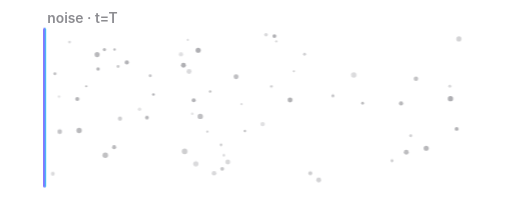
t = 0.00 s
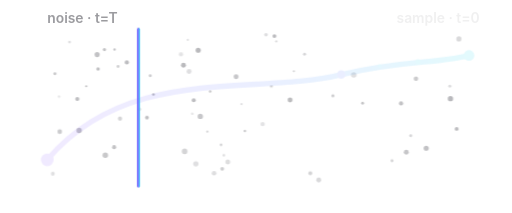
t = 1.16 s
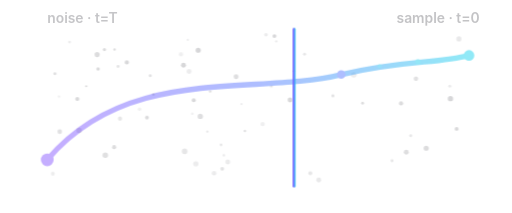
t = 1.65 s
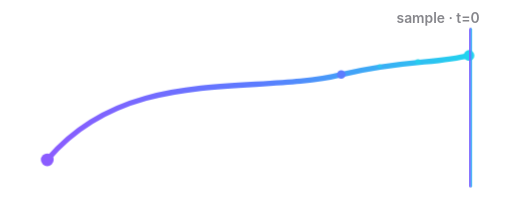
t = 2.83 s
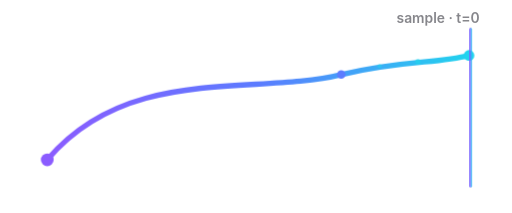
t = 3.63 s
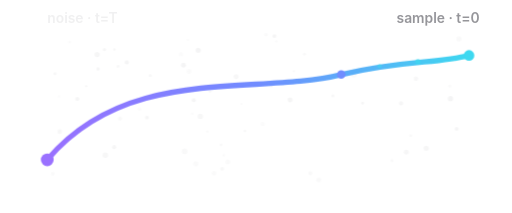
t = 4.54 s

The animated SVG that drew these frames (rendered in a browser with its animation timeline set to each time). Animation: 3 CSS @keyframes rules; one cycle of 5.50 s, repeats indefinitely.

<svg xmlns="http://www.w3.org/2000/svg" viewBox="0 0 480 200" width="480" height="200" fill="none" role="img" aria-label="Diffusion: noise resolves into a sample">
  <defs>
    <linearGradient id="g" x1="0" y1="0" x2="1" y2="1">
      <stop offset="0" stop-color="#8B5CFF"/>
      <stop offset="0.5" stop-color="#5C7CFF"/>
      <stop offset="1" stop-color="#22D3EE"/>
    </linearGradient>
    <linearGradient id="gh" x1="0" y1="0" x2="1" y2="0">
      <stop offset="0" stop-color="#8B5CFF"/>
      <stop offset="0.5" stop-color="#5C7CFF"/>
      <stop offset="1" stop-color="#22D3EE"/>
    </linearGradient>
  </defs>
  <style>
    .lbl{font:600 13px -apple-system,BlinkMacSystemFont,system-ui,sans-serif;fill:#86868b}
    .mono{font:600 12px ui-monospace,SFMono-Regular,Menlo,monospace;fill:#86868b}
    .cap{font:700 14px -apple-system,system-ui,sans-serif}
    .noise{animation:dN 5.5s ease-in-out infinite}
    .clean{opacity:0;animation:dC 5.5s ease-in-out infinite}
    .noiseLbl{animation:dN 5.5s ease-in-out infinite}
    .sampleLbl{opacity:0;animation:dC 5.5s ease-in-out infinite}
    .sweep{animation:dS 5.5s ease-in-out infinite}
    @keyframes dN{0%,12%{opacity:.95}48%,78%{opacity:0}96%,100%{opacity:.95}}
    @keyframes dC{0%,12%{opacity:0}48%,78%{opacity:1}96%,100%{opacity:0}}
    @keyframes dS{0%,8%{transform:translateX(40px)}48%{transform:translateX(440px)}
      62%{opacity:.9}78%,100%{transform:translateX(440px);opacity:0}}
    @media (prefers-reduced-motion: reduce){
      * { animation: none !important; }
      .ron { opacity: 1 !important; }
      .roff { opacity: .25 !important; }
    }
  </style>
  <text class="lbl roff noiseLbl" x="44" y="22">noise · t=T</text>
  <text class="lbl ron sampleLbl" x="372" y="22">sample · t=0</text>
  <g class="noise" fill="#86868b">
      <circle cx="169.5" cy="51.1" r="2.0" opacity="0.28"/>
      <circle cx="254.4" cy="81.2" r="1.1" opacity="0.48"/>
      <circle cx="55.0" cy="90.7" r="1.1" opacity="0.29"/>
      <circle cx="209.8" cy="145.8" r="1.2" opacity="0.35"/>
      <circle cx="291.0" cy="162.7" r="1.9" opacity="0.43"/>
      <circle cx="430.5" cy="36.5" r="2.4" opacity="0.38"/>
      <circle cx="97.7" cy="46.5" r="1.5" opacity="0.62"/>
      <circle cx="112.3" cy="111.4" r="2.0" opacity="0.42"/>
      <circle cx="259.1" cy="38.8" r="1.1" opacity="0.34"/>
      <circle cx="312.2" cy="89.9" r="1.5" opacity="0.51"/>
      <circle cx="221.3" cy="72.0" r="2.3" opacity="0.56"/>
      <circle cx="137.6" cy="110.4" r="1.8" opacity="0.64"/>
      <circle cx="331.8" cy="70.3" r="2.6" opacity="0.30"/>
      <circle cx="207.2" cy="136.0" r="1.2" opacity="0.47"/>
      <circle cx="55.7" cy="123.6" r="2.2" opacity="0.51"/>
      <circle cx="390.2" cy="73.9" r="2.1" opacity="0.52"/>
      <circle cx="272.0" cy="93.9" r="2.3" opacity="0.68"/>
      <circle cx="229.6" cy="123.0" r="1.1" opacity="0.57"/>
      <circle cx="298.9" cy="169.0" r="2.3" opacity="0.38"/>
      <circle cx="194.3" cy="123.6" r="1.0" opacity="0.46"/>
      <circle cx="107.2" cy="46.4" r="1.1" opacity="0.60"/>
      <circle cx="91.7" cy="64.7" r="1.6" opacity="0.64"/>
      <circle cx="72.2" cy="92.9" r="1.9" opacity="0.65"/>
      <circle cx="367.7" cy="151.0" r="1.4" opacity="0.44"/>
      <circle cx="183.5" cy="153.8" r="2.5" opacity="0.32"/>
      <circle cx="110.5" cy="62.5" r="1.4" opacity="0.47"/>
      <circle cx="275.6" cy="66.8" r="1.0" opacity="0.44"/>
      <circle cx="187.7" cy="109.3" r="2.5" opacity="0.56"/>
      <circle cx="246.2" cy="116.5" r="2.1" opacity="0.27"/>
      <circle cx="399.8" cy="139.2" r="2.4" opacity="0.61"/>
      <circle cx="197.0" cy="85.9" r="1.2" opacity="0.54"/>
      <circle cx="64.9" cy="39.4" r="1.3" opacity="0.32"/>
      <circle cx="176.0" cy="37.4" r="1.0" opacity="0.32"/>
      <circle cx="80.6" cy="80.9" r="1.0" opacity="0.64"/>
      <circle cx="285.6" cy="50.8" r="1.4" opacity="0.41"/>
      <circle cx="185.7" cy="47.2" r="2.4" opacity="0.70"/>
      <circle cx="226.4" cy="97.7" r="1.1" opacity="0.30"/>
      <circle cx="177.1" cy="67.1" r="2.3" opacity="0.32"/>
      <circle cx="49.2" cy="163.1" r="1.8" opacity="0.32"/>
      <circle cx="257.3" cy="33.8" r="1.8" opacity="0.69"/>
      <circle cx="385.3" cy="127.5" r="1.4" opacity="0.42"/>
      <circle cx="106.8" cy="138.1" r="1.9" opacity="0.60"/>
      <circle cx="171.9" cy="61.2" r="2.3" opacity="0.69"/>
      <circle cx="381.1" cy="142.9" r="2.3" opacity="0.58"/>
      <circle cx="130.7" cy="102.5" r="1.6" opacity="0.26"/>
      <circle cx="51.2" cy="69.1" r="1.4" opacity="0.56"/>
      <circle cx="422.6" cy="92.6" r="2.5" opacity="0.69"/>
      <circle cx="422.0" cy="81.0" r="1.4" opacity="0.35"/>
      <circle cx="118.7" cy="58.6" r="2.0" opacity="0.66"/>
      <circle cx="376.2" cy="97.1" r="2.0" opacity="0.61"/>
      <circle cx="73.9" cy="122.5" r="2.5" opacity="0.60"/>
      <circle cx="340.1" cy="96.9" r="1.3" opacity="0.61"/>
      <circle cx="173.0" cy="142.1" r="2.6" opacity="0.43"/>
      <circle cx="200.6" cy="162.6" r="2.2" opacity="0.33"/>
      <circle cx="90.8" cy="51.2" r="2.4" opacity="0.61"/>
      <circle cx="98.5" cy="145.7" r="2.6" opacity="0.55"/>
      <circle cx="180.2" cy="106.8" r="1.2" opacity="0.26"/>
      <circle cx="428.4" cy="121.0" r="1.8" opacity="0.67"/>
      <circle cx="213.5" cy="152.0" r="2.3" opacity="0.34"/>
      <circle cx="140.7" cy="71.0" r="1.4" opacity="0.51"/>
      <circle cx="143.7" cy="88.7" r="1.2" opacity="0.66"/>
      <circle cx="181.5" cy="94.1" r="1.9" opacity="0.66"/>
      <circle cx="208.3" cy="158.5" r="1.8" opacity="0.49"/>
      <circle cx="249.4" cy="32.6" r="1.7" opacity="0.33"/>
  </g>
  <g class="clean">
      <path d="M44 150 C 120 60, 240 90, 320 70 C 380 56, 410 60, 440 52"
            stroke="url(#gh)" stroke-width="5" stroke-linecap="round" fill="none"/>
      <circle cx="44" cy="150" r="6" fill="#8B5CFF"/>
      <circle cx="320" cy="70" r="4" fill="#5C7CFF"/>
      <circle cx="440" cy="52" r="5" fill="#22D3EE"/>
      <circle cx="392" cy="58" r="2.6" fill="#22D3EE" opacity="0.7"/>
      <circle cx="356" cy="62" r="2.0" fill="#22D3EE" opacity="0.55"/>
  </g>
  <rect class="sweep" x="0" y="26" width="3" height="150" fill="url(#gh)" opacity="0.9" rx="1.5"/>
</svg>
